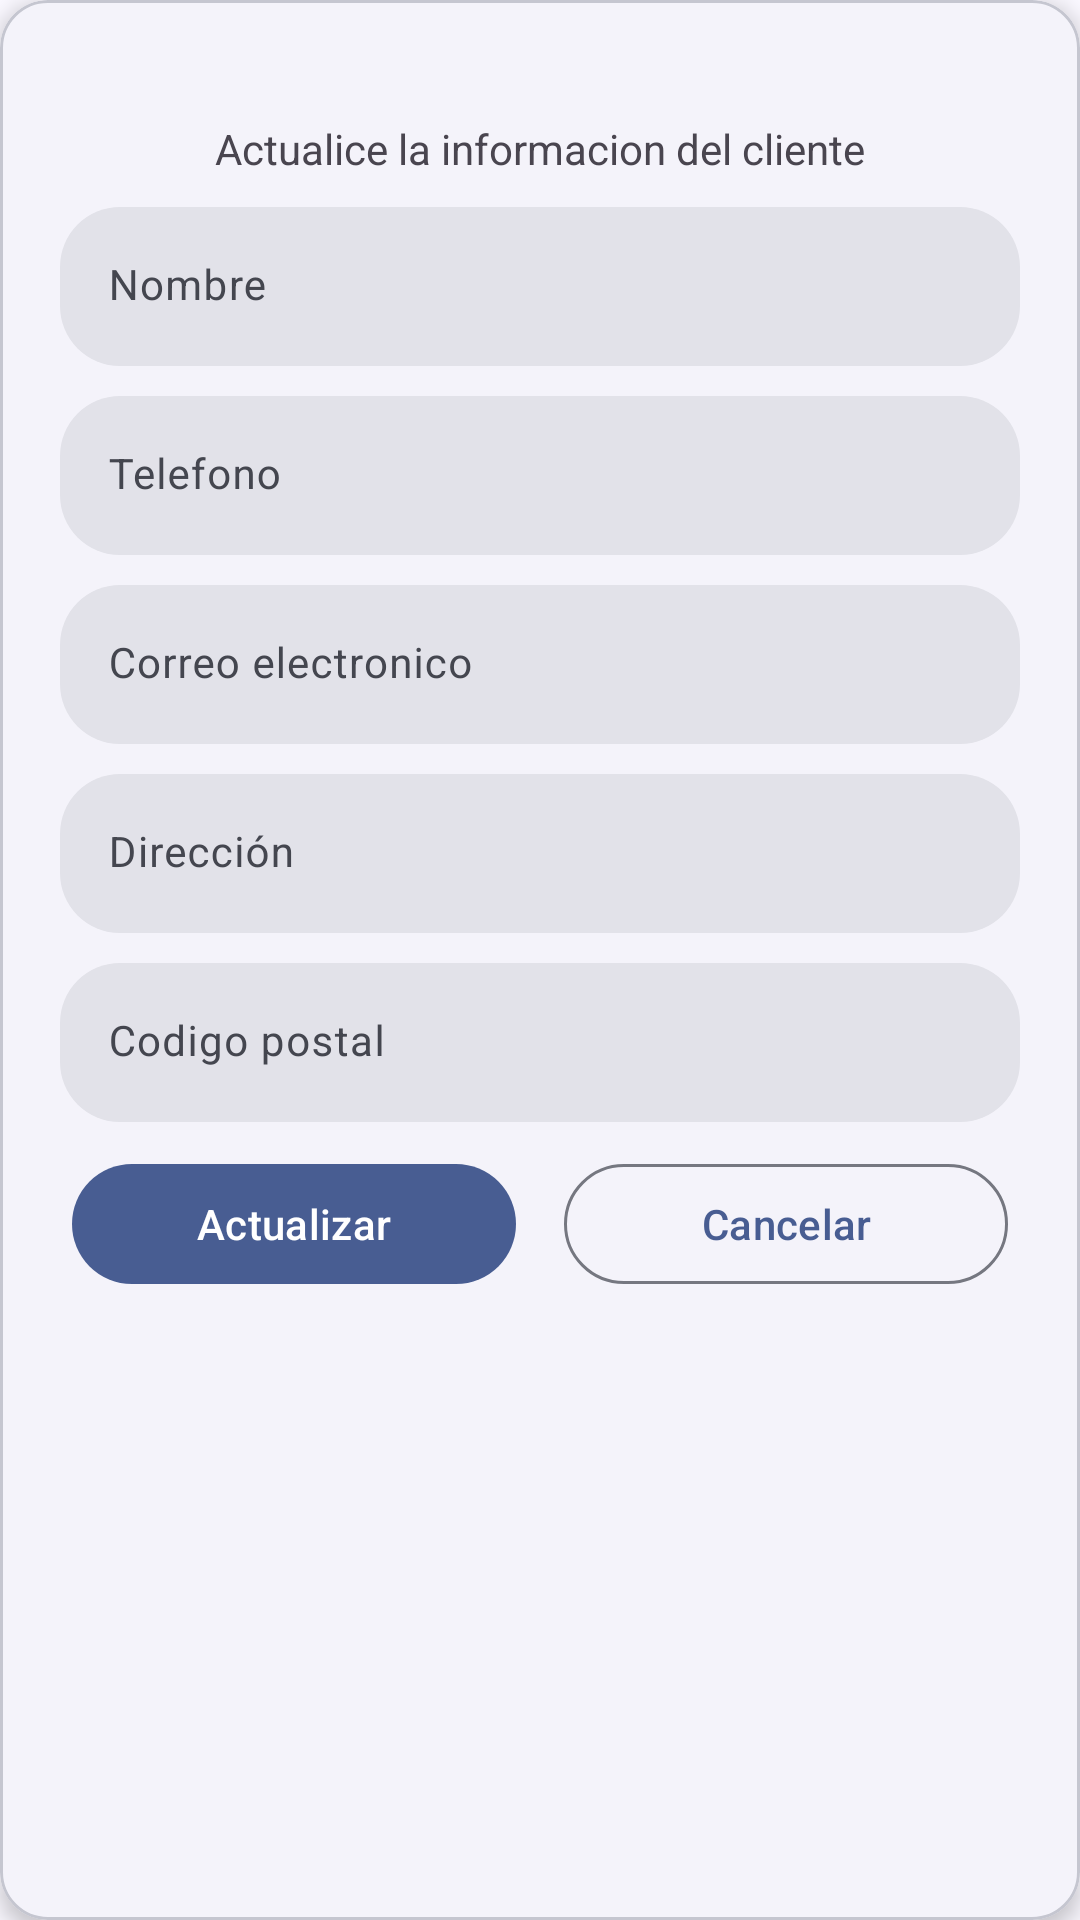

Layout XML and referenced resources for this Android screen:
<!-- AndroidManifest.xml: application theme Theme.ControlDeGarantiasYEnsambles -->
<!-- res/layout/dialog_edit_customer.xml -->
<?xml version="1.0" encoding="utf-8"?>
<com.google.android.material.card.MaterialCardView xmlns:android="http://schemas.android.com/apk/res/android"
    xmlns:app="http://schemas.android.com/apk/res-auto"
    style="@style/Widget.Material3.CardView.Elevated"
    android:layout_width="match_parent"
    android:layout_height="wrap_content"
    android:layout_margin="8dp"
    app:cardCornerRadius="16dp"
    app:cardElevation="4dp"
    app:strokeWidth="1dp">

    <LinearLayout
        android:layout_width="match_parent"
        android:layout_height="wrap_content"
        android:gravity="center_horizontal"
        android:orientation="vertical">

        <ImageView
            android:layout_width="wrap_content"
            android:layout_height="wrap_content"
            android:layout_margin="20dp"
            android:importantForAccessibility="no"
            android:src="@drawable/ic_person_edit" />

        <TextView
            android:id="@+id/tvInfo"
            android:layout_width="wrap_content"
            android:layout_height="wrap_content"
            android:text="@string/tvInfoDEC" />

        <com.google.android.material.progressindicator.LinearProgressIndicator
            android:id="@+id/piEditCustomer"
            android:layout_width="match_parent"
            android:layout_height="wrap_content"
            android:layout_marginStart="20dp"
            android:layout_marginTop="5dp"
            android:layout_marginEnd="20dp"
            android:indeterminate="true"
            android:visibility="gone" />

        <com.google.android.material.textfield.TextInputLayout
            android:id="@+id/tilCustomerName"
            style="@style/TextInputLayout.NoBottomLine."
            android:layout_width="match_parent"
            android:layout_height="wrap_content"
            android:layout_marginStart="20dp"
            android:layout_marginTop="10dp"
            android:layout_marginEnd="20dp"
            app:hintAnimationEnabled="true"
            app:hintEnabled="true"
            app:shapeAppearanceOverlay="@style/ShapeAppearanceOverlay.MyApp.TextInputLayout.Rounded">

            <com.google.android.material.textfield.TextInputEditText
                android:id="@+id/tieCustomerName"
                android:layout_width="match_parent"
                android:layout_height="wrap_content"
                android:hint="@string/tieCustomerNameDEC"
                android:inputType="text"
                android:maxLength="100"
                android:textSize="14sp" />
        </com.google.android.material.textfield.TextInputLayout>

        <com.google.android.material.textfield.TextInputLayout
            android:id="@+id/tilPhoneNumber"
            style="@style/TextInputLayout.NoBottomLine."
            android:layout_width="match_parent"
            android:layout_height="wrap_content"
            android:layout_marginStart="20dp"
            android:layout_marginTop="10dp"
            android:layout_marginEnd="20dp"
            app:hintAnimationEnabled="true"
            app:hintEnabled="true"
            app:shapeAppearanceOverlay="@style/ShapeAppearanceOverlay.MyApp.TextInputLayout.Rounded">

            <com.google.android.material.textfield.TextInputEditText
                android:id="@+id/tiePhoneNumber"
                android:layout_width="match_parent"
                android:layout_height="wrap_content"
                android:hint="@string/tiePhoneNumberDEC"
                android:inputType="number"
                android:maxLength="10"
                android:textSize="14sp" />
        </com.google.android.material.textfield.TextInputLayout>

        <com.google.android.material.textfield.TextInputLayout
            android:id="@+id/tilEmail"
            style="@style/TextInputLayout.NoBottomLine."
            android:layout_width="match_parent"
            android:layout_height="wrap_content"
            android:layout_marginStart="20dp"
            android:layout_marginTop="10dp"
            android:layout_marginEnd="20dp"
            app:hintAnimationEnabled="true"
            app:hintEnabled="true"
            app:shapeAppearanceOverlay="@style/ShapeAppearanceOverlay.MyApp.TextInputLayout.Rounded">

            <com.google.android.material.textfield.TextInputEditText
                android:id="@+id/tieEmail"
                android:layout_width="match_parent"
                android:layout_height="wrap_content"
                android:hint="@string/tieEmailDEC"
                android:inputType="text"
                android:maxLength="45"
                android:textSize="14sp" />
        </com.google.android.material.textfield.TextInputLayout>

        <com.google.android.material.textfield.TextInputLayout
            android:id="@+id/tilAddress"
            style="@style/TextInputLayout.NoBottomLine."
            android:layout_width="match_parent"
            android:layout_height="wrap_content"
            android:layout_marginStart="20dp"
            android:layout_marginTop="10dp"
            android:layout_marginEnd="20dp"
            app:hintAnimationEnabled="true"
            app:hintEnabled="true"
            app:shapeAppearanceOverlay="@style/ShapeAppearanceOverlay.MyApp.TextInputLayout.Rounded">

            <com.google.android.material.textfield.TextInputEditText
                android:id="@+id/tieAddress"
                android:layout_width="match_parent"
                android:layout_height="wrap_content"
                android:hint="@string/tieAddressDEC"
                android:inputType="text"
                android:maxLength="100"
                android:textSize="14sp" />
        </com.google.android.material.textfield.TextInputLayout>

        <com.google.android.material.textfield.TextInputLayout
            android:id="@+id/tilZipCode"
            style="@style/TextInputLayout.NoBottomLine."
            android:layout_width="match_parent"
            android:layout_height="wrap_content"
            android:layout_marginStart="20dp"
            android:layout_marginTop="10dp"
            android:layout_marginEnd="20dp"
            android:layout_marginBottom="10dp"
            app:hintAnimationEnabled="true"
            app:hintEnabled="true"
            app:shapeAppearanceOverlay="@style/ShapeAppearanceOverlay.MyApp.TextInputLayout.Rounded">

            <com.google.android.material.textfield.TextInputEditText
                android:id="@+id/tieZipCode"
                android:layout_width="match_parent"
                android:layout_height="wrap_content"
                android:hint="@string/tieZipCodeDEC"
                android:inputType="number"
                android:maxLength="5"
                android:textSize="14sp" />
        </com.google.android.material.textfield.TextInputLayout>

        <LinearLayout
            android:layout_width="match_parent"
            android:layout_height="wrap_content"
            android:layout_marginStart="20dp"
            android:layout_marginEnd="20dp"
            android:layout_marginBottom="20dp"
            android:orientation="horizontal">

            <com.google.android.material.button.MaterialButton
                android:id="@+id/btnUpdate"
                style="@style/Widget.Material3.Button.IconButton.Filled"
                android:layout_width="0dp"
                android:layout_height="wrap_content"
                android:layout_marginEnd="8dp"
                android:layout_weight="1"
                android:text="@string/btnUpdateDEC" />

            <com.google.android.material.button.MaterialButton
                android:id="@+id/btnCancel"
                style="@style/Widget.Material3.Button.IconButton.Outlined"
                android:layout_width="0dp"
                android:layout_height="wrap_content"
                android:layout_weight="1"
                android:text="@string/btnCancelDEC" />

        </LinearLayout>
    </LinearLayout>
</com.google.android.material.card.MaterialCardView>
<!-- resources referenced by this layout -->
<resources>
  <string name="btnCancelDEC">Cancelar</string>
  
      dialog_archive
  <string name="btnUpdateDEC">Actualizar</string>
  <string name="tieAddressDEC">Dirección</string>
  <string name="tieCustomerNameDEC">Nombre</string>
  <string name="tieEmailDEC">Correo electronico</string>
  <string name="tiePhoneNumberDEC">Telefono</string>
  <string name="tieZipCodeDEC">Codigo postal</string>
  <string name="tvInfoDEC">Actualice la informacion del cliente</string>
  <style name="ShapeAppearanceOverlay.MyApp.TextInputLayout.Rounded" parent="">
          <item name="cornerFamily">rounded</item>
          <item name="cornerSize">20dp</item>
      </style>
  <style name="TextInputLayout.NoBottomLine." parent="Widget.Material3.TextInputLayout.FilledBox">
          <item name="boxStrokeWidth">0dp</item>
      </style>
  <style name="Theme.ControlDeGarantiasYEnsambles" parent="Base.Theme.ControlDeGarantiasYEnsambles" />
  <color name="md_theme_primary">#485D92</color>
  <color name="md_theme_onPrimary">#FFFFFF</color>
  <color name="md_theme_primaryContainer">#DAE2FF</color>
  <color name="md_theme_onPrimaryContainer">#001847</color>
  <color name="md_theme_secondary">#485D92</color>
  <color name="md_theme_onSecondary">#FFFFFF</color>
  <color name="md_theme_secondaryContainer">#DAE2FF</color>
  <color name="md_theme_onSecondaryContainer">#001847</color>
  <color name="md_theme_tertiary">#8F4A4D</color>
  <color name="md_theme_onTertiary">#FFFFFF</color>
  <color name="md_theme_tertiaryContainer">#FFDADA</color>
  <color name="md_theme_onTertiaryContainer">#3B080E</color>
  <color name="md_theme_error">#8A4A66</color>
  <color name="md_theme_onError">#FFFFFF</color>
  <color name="md_theme_errorContainer">#FFD8E5</color>
  <color name="md_theme_onErrorContainer">#390722</color>
  <color name="md_theme_background">#FAF8FF</color>
  <color name="md_theme_onBackground">#1A1B21</color>
  <color name="md_theme_surface">#FAF8FF</color>
  <color name="md_theme_onSurface">#1A1B21</color>
  <color name="md_theme_surfaceVariant">#E1E2EC</color>
  <color name="md_theme_onSurfaceVariant">#44464F</color>
  <color name="md_theme_outline">#757780</color>
  <color name="md_theme_outlineVariant">#C5C6D0</color>
  <color name="md_theme_inverseSurface">#2F3036</color>
  <color name="md_theme_inverseOnSurface">#F1F0F7</color>
  <color name="md_theme_inversePrimary">#B2C5FF</color>
  <color name="md_theme_primaryFixed">#DAE2FF</color>
  <color name="md_theme_onPrimaryFixed">#001847</color>
  <color name="md_theme_primaryFixedDim">#B2C5FF</color>
  <color name="md_theme_onPrimaryFixedVariant">#304578</color>
  <color name="md_theme_secondaryFixed">#DAE2FF</color>
  <color name="md_theme_onSecondaryFixed">#001847</color>
  <color name="md_theme_secondaryFixedDim">#B2C5FF</color>
  <color name="md_theme_onSecondaryFixedVariant">#304578</color>
  <color name="md_theme_tertiaryFixed">#FFDADA</color>
  <color name="md_theme_onTertiaryFixed">#3B080E</color>
  <color name="md_theme_tertiaryFixedDim">#FFB3B4</color>
  <color name="md_theme_onTertiaryFixedVariant">#733337</color>
  <color name="md_theme_surfaceDim">#DAD9E0</color>
  <color name="md_theme_surfaceBright">#FAF8FF</color>
  <color name="md_theme_surfaceContainerLowest">#FFFFFF</color>
  <color name="md_theme_surfaceContainerLow">#F4F3FA</color>
  <color name="md_theme_surfaceContainer">#EEEDF4</color>
  <color name="md_theme_surfaceContainerHigh">#E8E7EF</color>
  <color name="md_theme_surfaceContainerHighest">#E2E2E9</color>
</resources>
